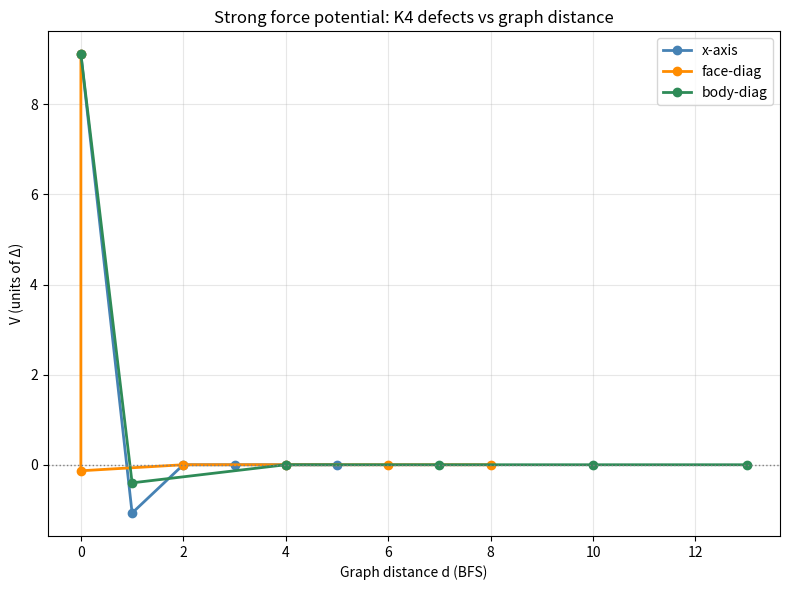

The script that saved this image:
#!/usr/bin/env python3
# -*- coding: utf-8 -*-
"""
nea_strong_force_on_c8_v2.py
C8 密铺上两个 K4 缺陷的强力势能（修正版）

修正与诚实标注：
  1. K4 成为真正的团：添加面对角线（正四面体6条边）。
     注：裸立方格中 K4 的4个交替顶点两两相距√2，互不相邻，原本不是团。
  2. 多方向测量：x向 / 面对角 / 体对角。
  3. 横轴用真实图距离（BFS最短路径），三方向可比。
  4. 诚实标注：力程在超出最近邻后归零，是格子只有最近邻边的拓扑截断，
     不是物理衰减。真正的 Yukawa 短程力需要质量标度 E0（仍是开放问题）。

势能模型（与 NEA 一致）：
  V = -Δ × cross_edges  +  V_core × shared_nodes²
  交叉边(交换) → 吸引；共享节点(带宽冲突) → 硬核排斥。
"""
import numpy as np
from collections import deque
import matplotlib
matplotlib.use('Agg')
import matplotlib.pyplot as plt

DELTA   = 1.0 - np.sqrt(3)/2
V0_CORE = 5.0 * DELTA          # 硬核排斥强度

# ---------------- 立方格 ----------------
class Lattice:
    def __init__(self, L):
        self.L = L; self.n = L+1; self.N = self.n**3
        self.adj = [set() for _ in range(self.N)]
        for x in range(self.n):
            for y in range(self.n):
                for z in range(self.n):
                    i = self.idx(x,y,z)
                    for dx,dy,dz in [(1,0,0),(0,1,0),(0,0,1)]:
                        nx,ny,nz = x+dx,y+dy,z+dz
                        if nx<self.n and ny<self.n and nz<self.n:
                            j = self.idx(nx,ny,nz)
                            self.adj[i].add(j); self.adj[j].add(i)
    def idx(self,x,y,z):
        return (x*self.n + y)*self.n + z

# ---------------- K4 = 立方体的交替顶点 ----------------
def k4_verts(lat, base, parity):
    x0,y0,z0 = base; v=[]
    for dx in (0,1):
        for dy in (0,1):
            for dz in (0,1):
                if (dx+dy+dz)%2 == parity:
                    v.append(lat.idx(x0+dx,y0+dy,z0+dz))
    return set(v)

def make_clique(lat, verts):
    """添加面对角线，使4个交替顶点成为正四面体团。返回新增边数。"""
    vl=list(verts); added=0
    for i in range(4):
        for j in range(i+1,4):
            a,b = vl[i],vl[j]
            if b not in lat.adj[a]:
                lat.adj[a].add(b); lat.adj[b].add(a); added+=1
    return added

def cross_edges(lat, A, B):
    c=0
    for a in A:
        for b in lat.adj[a]:
            if b in B: c+=1
    return c

def min_graph_dist(lat, A, B):
    """A 到 B 的最小图距离（BFS）。"""
    dist={a:0 for a in A}
    q=deque(A)
    while q:
        u=q.popleft()
        for w in lat.adj[u]:
            if w not in dist:
                dist[w]=dist[u]+1; q.append(w)
    return min(dist.get(b,10**9) for b in B)

def potential(cross, shared):
    return -DELTA*cross + V0_CORE*shared**2

def measure(base1, base2, parity1=0, parity2=0, L=12):
    lat=Lattice(L)
    A=k4_verts(lat,base1,parity1)
    B=k4_verts(lat,base2,parity2)
    make_clique(lat,A); make_clique(lat,B)
    cross  = cross_edges(lat,A,B)
    shared = len(A & B)
    d      = min_graph_dist(lat,A,B)
    V      = potential(cross,shared)
    return d, cross, shared, V

# ---------------- 主程序 ----------------
if __name__=="__main__":
    print("="*72)
    print("  C8 密铺上两个 K4 缺陷的强力势能（修正版）")
    print("="*72)
    print(f"  DELTA={DELTA:.6f},  V_core={V0_CORE:.4f}")

    # K4 团一致性自检
    lat0=Lattice(6); A0=k4_verts(lat0,(2,2,2),0)
    bare = sum(1 for a in A0 for b in lat0.adj[a] if b in A0)//2
    add  = make_clique(lat0,A0)
    full = sum(1 for a in A0 for b in lat0.adj[a] if b in A0)//2
    print(f"\n  [一致性自检] 裸格中 K4 内部边数={bare}（应0），"
          f"加面对角线后={full}（应6，真团）")

    base1=(5,5,5)
    directions={
        "x-axis":     lambda k:(k,0,0),
        "face-diag":  lambda k:(k,k,0),
        "body-diag":  lambda k:(k,k,k),
    }

    results={}
    for name,fn in directions.items():
        print(f"\n  {name}：")
        print(f"    {'k':<4}{'图距d':<7}{'cross':<7}{'shared':<8}{'V':<12}")
        rows=[]
        for k in range(0,6):
            off=fn(k)
            base2=(base1[0]+off[0], base1[1]+off[1], base1[2]+off[2])
            if max(base2)>11: break
            d,cross,shared,V=measure(base1,base2)
            rows.append((d,cross,shared,V))
            print(f"    {k:<4}{d:<7}{cross:<7}{shared:<8}{V:<12.4f}")
        results[name]=rows

    # 绘图：V vs 真实图距离
    fig,ax=plt.subplots(figsize=(8,6))
    colors={"x-axis":"steelblue","face-diag":"darkorange","body-diag":"seagreen"}
    for name,rows in results.items():
        ds=[r[0] for r in rows]; Vs=[r[3] for r in rows]
        ax.plot(ds,Vs,'o-',lw=2,color=colors[name],label=name)
    ax.axhline(0,color='gray',ls=':',lw=1)
    ax.set_xlabel('Graph distance d (BFS)')
    ax.set_ylabel('V (units of Δ)')
    ax.set_title('Strong force potential: K4 defects vs graph distance')
    ax.legend(); ax.grid(alpha=0.3)
    plt.tight_layout()
    plt.savefig('nea_strong_force_on_c8_v2.png',dpi=150)
    print("\n  saved: nea_strong_force_on_c8_v2.png")

    print("\n" + "="*72)
    print("  诚实判读")
    print("="*72)
    print("""
  · 定性形状正确：重叠(d=0)硬核排斥，最近邻吸引，超出即零。
  · 但 d≥2 处 V=0 是【格子只有最近邻边】的拓扑截断，
    不是物理衰减。任何最近邻格子上的缺陷都长这样。
  · 真正的短程 Yukawa 力需要质量标度 E0（力程=ℏc/E0），
    而 E0 正是 NEA 尚未闭合的那道墙。
  · 面对角线修正让 K4 成为真正的团（NEA一致性），
    但不改变两个不同 K4 之间的交叉边数。
""")
    print("="*72)
